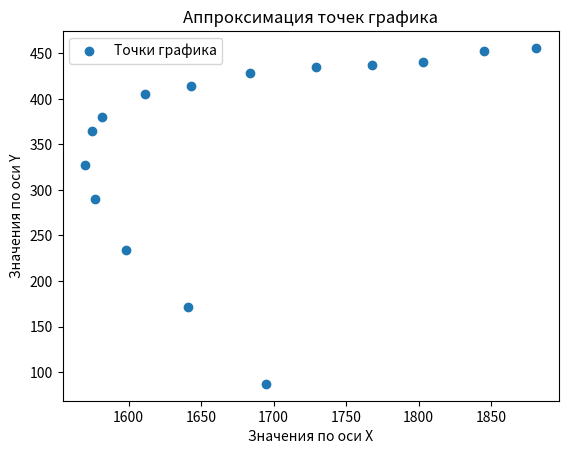

Generate this figure with matplotlib:
import numpy as np
import matplotlib.pyplot as plt

# Задаем данные для точек графика
X = np.array([1458, 1500, 1545, 1595, 1653, 1712, 1785])
Y = np.array([ 631, 618, 603, 584, 562, 529, 502])

X = np.array([1881, 1845, 1803, 1768, 1729, 1684, 1643, 1611, 1582, 1575, 1570, 1577, 1598, 1641, 1695 ])
Y = np.array([456, 453, 441, 437, 435, 428, 414, 405, 380, 365, 327, 290, 234, 171, 87  ])

# Производим аппроксимацию линейной функцией (y = mx + c) с помощью метода наименьших квадратов
A =   np.vstack([X, np.ones(len(X))]).T
m, c = np.linalg.lstsq(A, Y, rcond=None)[0]

# Выводим значение найденных коэффициентов
print("Коэффициенты: m =", m, "c =", c)

# Строим график с использованием точек и аппроксимирующей функции
plt.scatter(X, Y, label='Точки графика')
plt.xlabel('Значения по оси X')
plt.ylabel('Значения по оси Y')
plt.title('Аппроксимация точек графика')
plt.legend()
plt.show()
